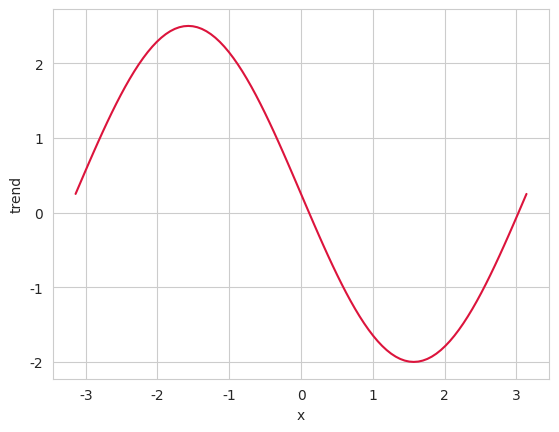
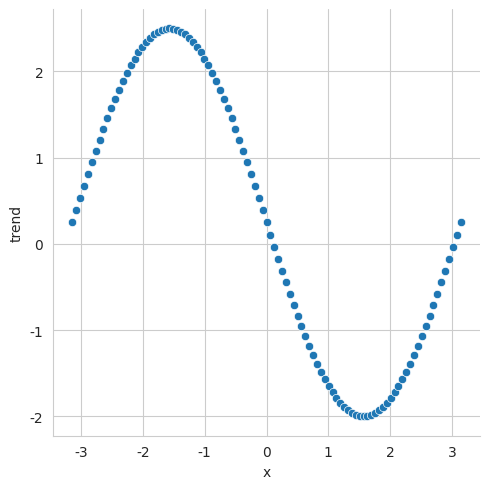
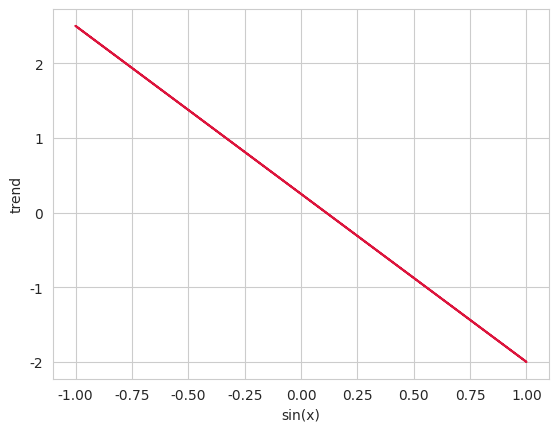
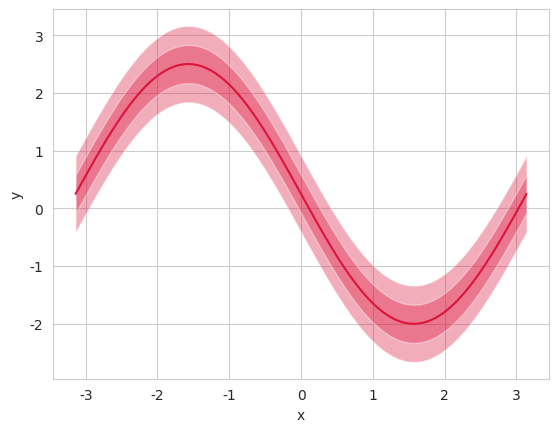
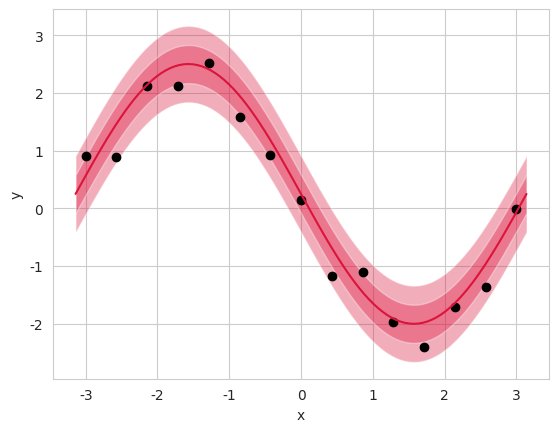

The matplotlib source for these figures, in order: (Note: this script raises an exception after producing the figures.)
# week11_review_lm_nonlinear
#%%
import numpy as np
import pandas as pd
import matplotlib.pyplot as plt

import seaborn as sns

#%%
## Visualize Behavior

my_intercept = 0.25
my_slope = -2.25

df_viz = pd.DataFrame({'x':np.linspace(-3.14159, 3.14159, num=101)})
## Calculate the trend given the input
df_viz['trend'] = my_intercept + my_slope * np.sin(df_viz.x)

## Visualize the trend given the input
sns.set_style('whitegrid')
fig, ax = plt.subplots()
ax.plot(df_viz.x, df_viz.trend, color='crimson', linewidth=1.5)
ax.set_xlabel('x')
ax.set_ylabel('trend')
plt.show()
#%%
## If we generate the plot with sns
sns.relplot(data=df_viz, x='x', y='trend')
plt.show


# %%
fig, ax = plt.subplots()
ax.plot(np.sin(df_viz.x), df_viz.trend, color='crimson')

ax.set_xlabel('sin(x)')
ax.set_ylabel('trend')

plt.show()
# %%
my_sigma = 0.33

df_viz['obs_lwr_68'] = df_viz.trend - my_sigma
df_viz['obs_upr_68'] = df_viz.trend + my_sigma

df_viz['obs_lwr_95'] = df_viz.trend - 2 * my_sigma
df_viz['obs_upr_95'] = df_viz.trend + 2 * my_sigma

df_viz
# %%
fig, ax = plt.subplots()
# TRUE TREND
ax.plot(df_viz.x, df_viz.trend, color='crimson', linewidth=1.5)
# Variation around the trend - showing 2 intervals
# 2 sigma interval
ax.fill_between(df_viz.x, df_viz.obs_lwr_95, df_viz.obs_upr_95, facecolor = 'crimson', alpha=0.35)
# 1 sigma interval
ax.fill_between(df_viz.x, df_viz.obs_lwr_68, df_viz.obs_upr_68, facecolor = 'crimson', alpha = 0.35)

# set labels
ax.set_xlabel('x')
ax.set_ylabel('y')

# show the plot
plt.show()


# %%
df = pd.DataFrame({'x':np.linspace(-3,3,num=15)})

# %%
df['trend'] = my_intercept + my_slope * np.sin(df.x)

rg = np.random.default_rng(2100)
df['y'] = rg.normal(loc=df.trend, scale=my_sigma, size=df.shape[0])

fig, ax = plt.subplots()
# TRUE TREND
ax.plot(df_viz.x, df_viz.trend, color='crimson', linewidth=1.5)
# Variation around the trend - showing 2 intervals
# 2 sigma interval
ax.fill_between(df_viz.x, df_viz.obs_lwr_95, df_viz.obs_upr_95, facecolor = 'crimson', alpha=0.35)
# 1 sigma interval
ax.fill_between(df_viz.x, df_viz.obs_lwr_68, df_viz.obs_upr_68, facecolor = 'crimson', alpha = 0.35)

# include the randomly generated small data
ax.scatter(df.x, df.y, color='k')


# set labels
ax.set_xlabel('x')
ax.set_ylabel('y')

# show the plot
plt.show()

# %%
df.y.std()
# %%
my_sigma
# %%
df['true_intercept'] = my_intercept
df['true_slope'] = my_slope
df['true_sigma'] = my_sigma

#%%
import os
print("Current Working Directory:", os.getcwd())

## Let's start setting file directory
os.chdir(r"C:\Users\<user>\OneDrive\桌面\PittMDS_DCC")
print("New Working Directory:", os.getcwd())

# %%
df.to_csv('week_11_nonlinear_data.csv', index=False)
# %%
